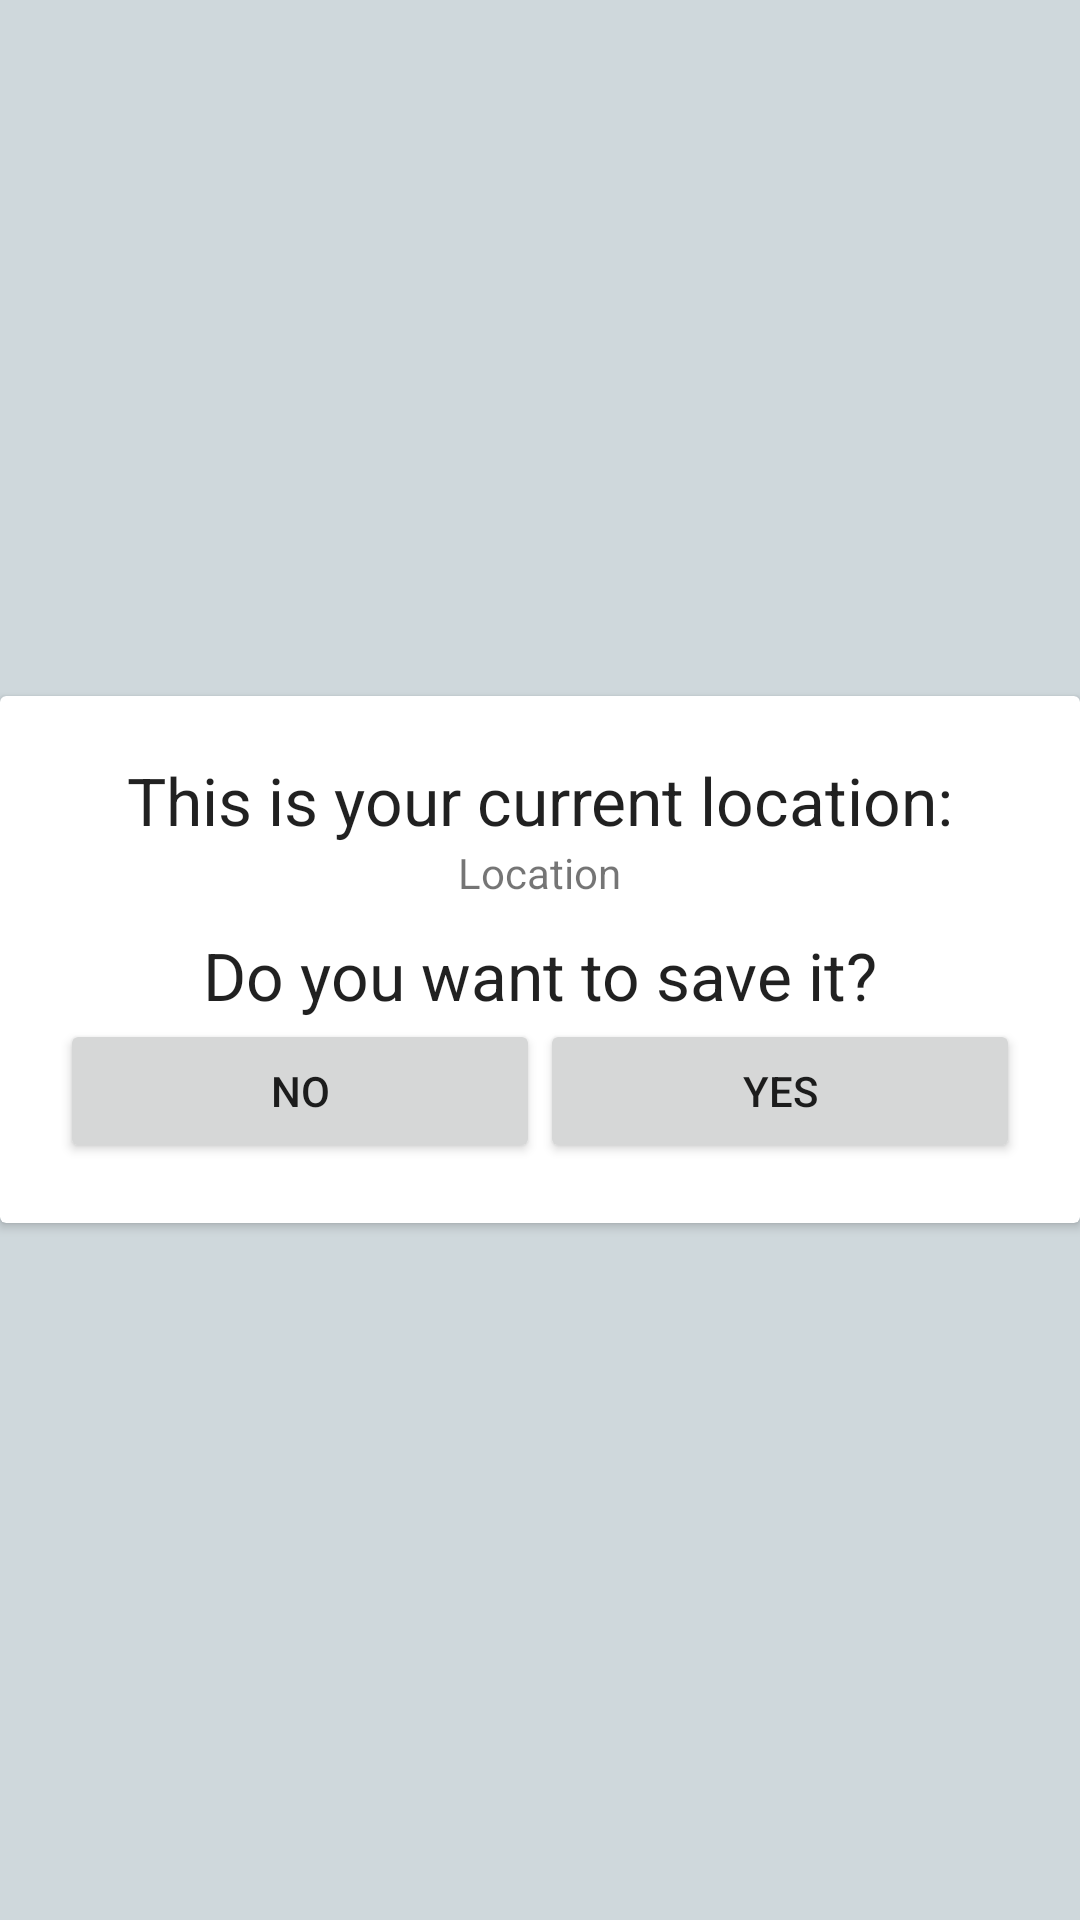

Produce the Android XML layout that renders to this screen, including the resource entries it uses.
<!-- AndroidManifest.xml: application theme AppTheme -->
<!-- res/layout/activity_location.xml -->
<?xml version="1.0" encoding="utf-8"?>
<FrameLayout xmlns:android="http://schemas.android.com/apk/res/android"
    xmlns:tools="http://schemas.android.com/tools"
    android:id="@+id/activity_location"
    android:layout_width="match_parent"
    android:layout_height="match_parent"
    tools:context="com.ochoa.arnau.swissknife.Profile.LocationActivity"
    android:layout_marginLeft="40dp"
    android:layout_marginRight="40dp">

    <android.support.v7.widget.CardView
        android:layout_width="match_parent"
        android:layout_height="wrap_content"
        android:foregroundGravity="center"
        android:layout_gravity="center">

        <LinearLayout
            android:orientation="vertical"
            android:layout_width="match_parent"
            android:layout_height="match_parent"
            android:layout_centerHorizontal="true"
            android:layout_alignParentTop="true"
            android:layout_margin="20dp">

            <TextView
                android:layout_width="wrap_content"
                android:layout_height="wrap_content"
                android:layout_weight="1"
                android:textAppearance="?android:attr/textAppearanceLarge"
                android:layout_gravity="center"
                android:text="This is your current location:"/>
            <TextView
                android:layout_width="wrap_content"
                android:layout_height="wrap_content"
                android:layout_gravity="center"
                android:text="Location"
                android:id="@+id/location"
                android:layout_weight="1"/>

            <TextView
                android:layout_width="wrap_content"
                android:layout_height="wrap_content"
                android:layout_weight="1"
                android:textAppearance="?android:attr/textAppearanceLarge"
                android:layout_gravity="center"
                android:text="Do you want to save it?"
                android:layout_marginTop="10dp"/>

            <LinearLayout
                android:orientation="horizontal"
                android:layout_width="match_parent"
                android:layout_height="match_parent"
                android:layout_weight="1">

                <Button
                    android:text="NO"
                    android:layout_width="wrap_content"
                    android:layout_height="wrap_content"
                    android:id="@+id/button_no"
                    android:layout_weight="1" />

                <Button
                    android:text="YES"
                    android:layout_width="wrap_content"
                    android:layout_height="wrap_content"
                    android:id="@+id/button_yes"
                    android:layout_weight="1"/>
            </LinearLayout>
        </LinearLayout>
    </android.support.v7.widget.CardView>

</FrameLayout>
<!-- resources referenced by this layout -->
<resources>
  <style name="AppTheme" parent="Theme.AppCompat.Light.DarkActionBar">
          
          <item name="colorPrimary">@color/colorPrimary</item>
          <item name="colorPrimaryDark">@color/colorPrimaryDark</item>
          <item name="colorAccent">@color/colorAccent</item>
          <item name="android:windowBackground">@color/background_color</item>
          <item name="android:colorBackground">@android:color/background_light</item>
      </style>
  <color name="colorPrimary">#98cb01</color>
  <color name="colorPrimaryDark">#6a8e00</color>
  <color name="colorAccent">#ed4144</color>
  <color name="background_color">#cfd8dc</color>
</resources>
